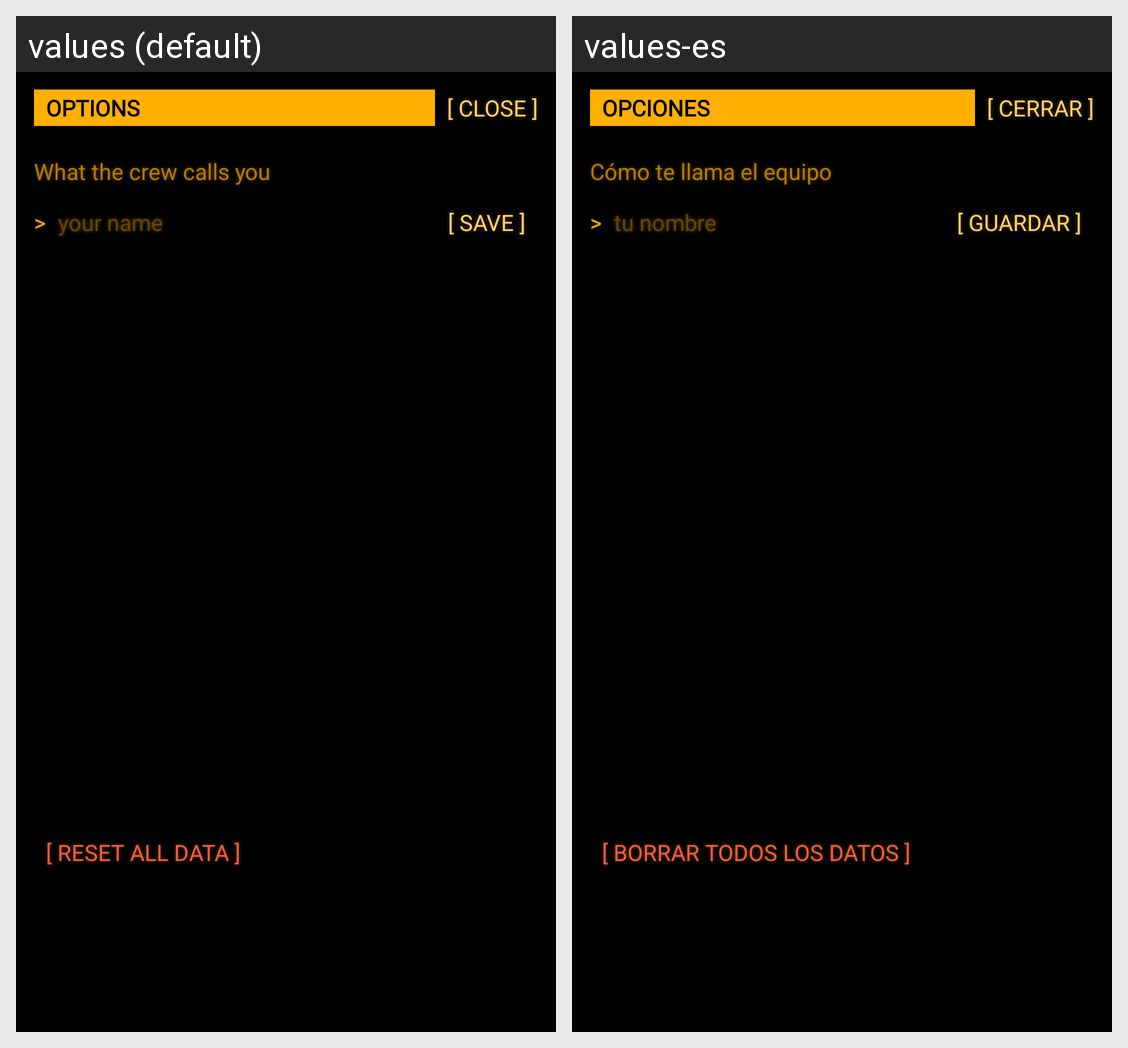

Locale-by-locale string values for the Android screen shown in this grid:
Android screen res/layout/panel_options.xml rendered under 2 locales, left to right: values (default), values-es. Device: Nexus 5 (rendered at 1080×1920; each locale shown at half size, 540×960, under a caption strip naming it); theme Theme.Estatica.
Strings drawn on this screen, with the default value and each locale's value (text and hints the layout hard-codes, and strings that could not be matched under every locale, appear in the picture but are not listed):

options_title
  values: OPTIONS
  values-es: OPCIONES

panel_close
  values: [ CLOSE ]
  values-es: [ CERRAR ]

options_name_label
  values: What the crew calls you
  values-es: Cómo te llama el equipo

input_prompt
  values: >
  values-es: >  [not translated; the default value is used]

options_name_hint
  values: your name
  values-es: tu nombre

options_name_save
  values: [ SAVE ]
  values-es: [ GUARDAR ]

options_reset
  values: [ RESET ALL DATA ]
  values-es: [ BORRAR TODOS LOS DATOS ]
